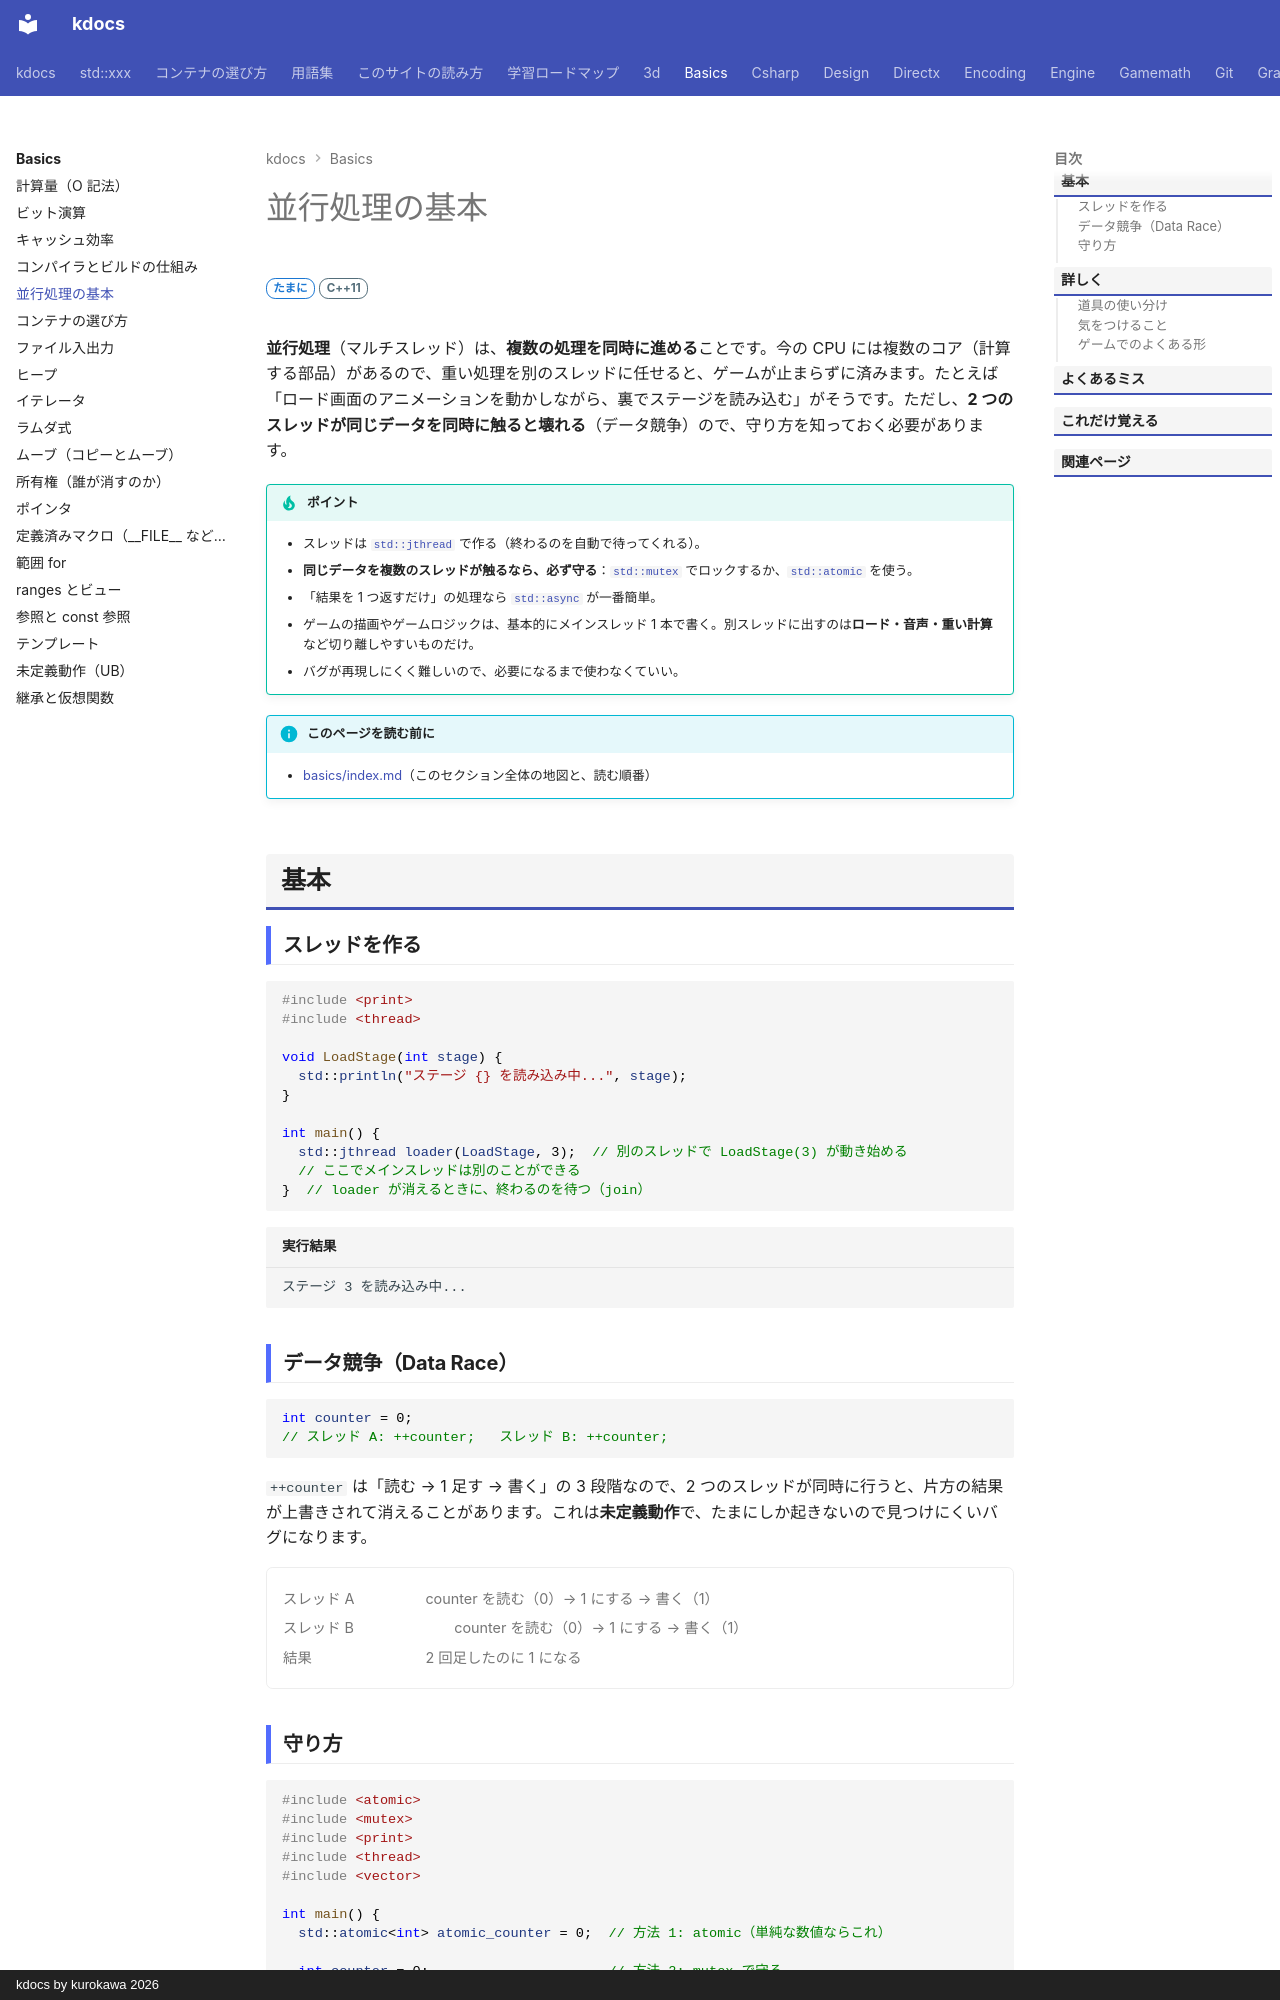

repository: qwzxdf/kdocs · page: basics/concurrency/index.html · generator: mkdocs · copyright: kdocs by kurokawa 2026

---
title: 並行処理の基本
tags:
  - 基礎
  - 並行処理
---

# 並行処理の基本

<div class="page-badges" markdown>
<span class="rank rank-sometimes">たまに</span>
<span class="ver ver-11">C++11</span>
</div>

**並行処理**（マルチスレッド）は、**複数の処理を同時に進める**ことです。今の CPU には複数のコア（計算する部品）があるので、重い処理を別のスレッドに任せると、ゲームが止まらずに済みます。たとえば「ロード画面のアニメーションを動かしながら、裏でステージを読み込む」がそうです。ただし、**2 つのスレッドが同じデータを同時に触ると壊れる**（データ競争）ので、守り方を知っておく必要があります。

!!! tip "ポイント"
    - スレッドは [`std::jthread`](../stl/concurrency/thread.md) で作る（終わるのを自動で待ってくれる）。
    - **同じデータを複数のスレッドが触るなら、必ず守る**：[`std::mutex`](../stl/concurrency/mutex.md) でロックするか、[`std::atomic`](../stl/concurrency/atomic.md) を使う。
    - 「結果を 1 つ返すだけ」の処理なら [`std::async`](../stl/concurrency/future.md) が一番簡単。
    - ゲームの描画やゲームロジックは、基本的にメインスレッド 1 本で書く。別スレッドに出すのは**ロード・音声・重い計算**など切り離しやすいものだけ。
    - バグが再現しにくく難しいので、必要になるまで使わなくていい。

!!! info "このページを読む前に"
    - [basics/index.md](index.md)（このセクション全体の地図と、読む順番）

## 基本

### スレッドを作る

```cpp
#include <print>
#include <thread>

void LoadStage(int stage) {
  std::println("ステージ {} を読み込み中...", stage);
}

int main() {
  std::jthread loader(LoadStage, 3);  // 別のスレッドで LoadStage(3) が動き始める
  // ここでメインスレッドは別のことができる
}  // loader が消えるときに、終わるのを待つ（join）
```

```text title="実行結果"
ステージ 3 を読み込み中...
```

### データ競争（Data Race）

```cpp
int counter = 0;
// スレッド A: ++counter;   スレッド B: ++counter;
```

`++counter` は「読む → 1 足す → 書く」の 3 段階なので、2 つのスレッドが同時に行うと、片方の結果が上書きされて消えることがあります。これは**未定義動作**で、たまにしか起きないので見つけにくいバグになります。

<div class="mem">
<div class="mem-step"><span class="mem-label">スレッド A</span><span class="mem-note">counter を読む（0）→ 1 にする → 書く（1）</span></div>
<div class="mem-step"><span class="mem-label">スレッド B</span><span class="mem-note">　　counter を読む（0）→ 1 にする → 書く（1）</span></div>
<div class="mem-step"><span class="mem-label">結果</span><span class="mem-note">2 回足したのに 1 になる</span></div>
</div>

### 守り方

```cpp
#include <atomic>
#include <mutex>
#include <print>
#include <thread>
#include <vector>

int main() {
  std::atomic<int> atomic_counter = 0;  // 方法 1: atomic（単純な数値ならこれ）

  int counter = 0;                      // 方法 2: mutex で守る
  std::mutex mutex;

  {
    std::vector<std::jthread> workers;
    for (int t = 0; t < 4; ++t) {
      workers.emplace_back([&] {
        for (int i = 0; i < 1000; ++i) {
          ++atomic_counter;
          std::lock_guard lock(mutex);  // この行から } まで、他のスレッドは入れない
          ++counter;
        }
      });
    }
  }  // 全員の終わりを待つ

  std::println("{} {}", atomic_counter.load(), counter);
}
```

```text title="実行結果"
4000 4000
```

## 詳しく

### 道具の使い分け

- 別のスレッドで処理を動かす: [`std::jthread`](../stl/concurrency/thread.md)
- 処理を投げて、結果をあとで受け取る: [`std::async` / `std::future`](../stl/concurrency/future.md)
- 1 つの数値・フラグを共有する: [`std::atomic`](../stl/concurrency/atomic.md)
- 複数のデータをまとめて守る: [`std::mutex` + `std::lock_guard`](../stl/concurrency/mutex.md)
- 「データが来るまで待つ」: [`std::condition_variable`](../stl/concurrency/condition_variable.md)
- 同時に動く数を制限する・全員がそろうのを待つ: [セマフォ・ラッチ・バリア](../stl/concurrency/latch.md)
- スレッドに「止まって」と伝える: [`std::stop_token`](../stl/concurrency/stop_token.md#stop_token)（jthread と一緒に使う）

### 気をつけること

| 問題 | 内容 | 防ぎ方 |
| --- | --- | --- |
| データ競争 | 同じデータを同時に書く | mutex / atomic |
| デッドロック | A を持って B を待つスレッドと、B を持って A を待つスレッドが永遠に待つ | 複数のロックは `std::scoped_lock` で一度に取る |
| 共有しすぎ | ロックだらけで結局 1 本ずつしか動かない | 共有するデータを減らす。各スレッドに自分の分を持たせ、最後にまとめる |
| UI・描画 API を別スレッドから呼ぶ | 多くのライブラリはメインスレッドからしか呼べない | 結果だけ受け取り、メインスレッドで反映する |
